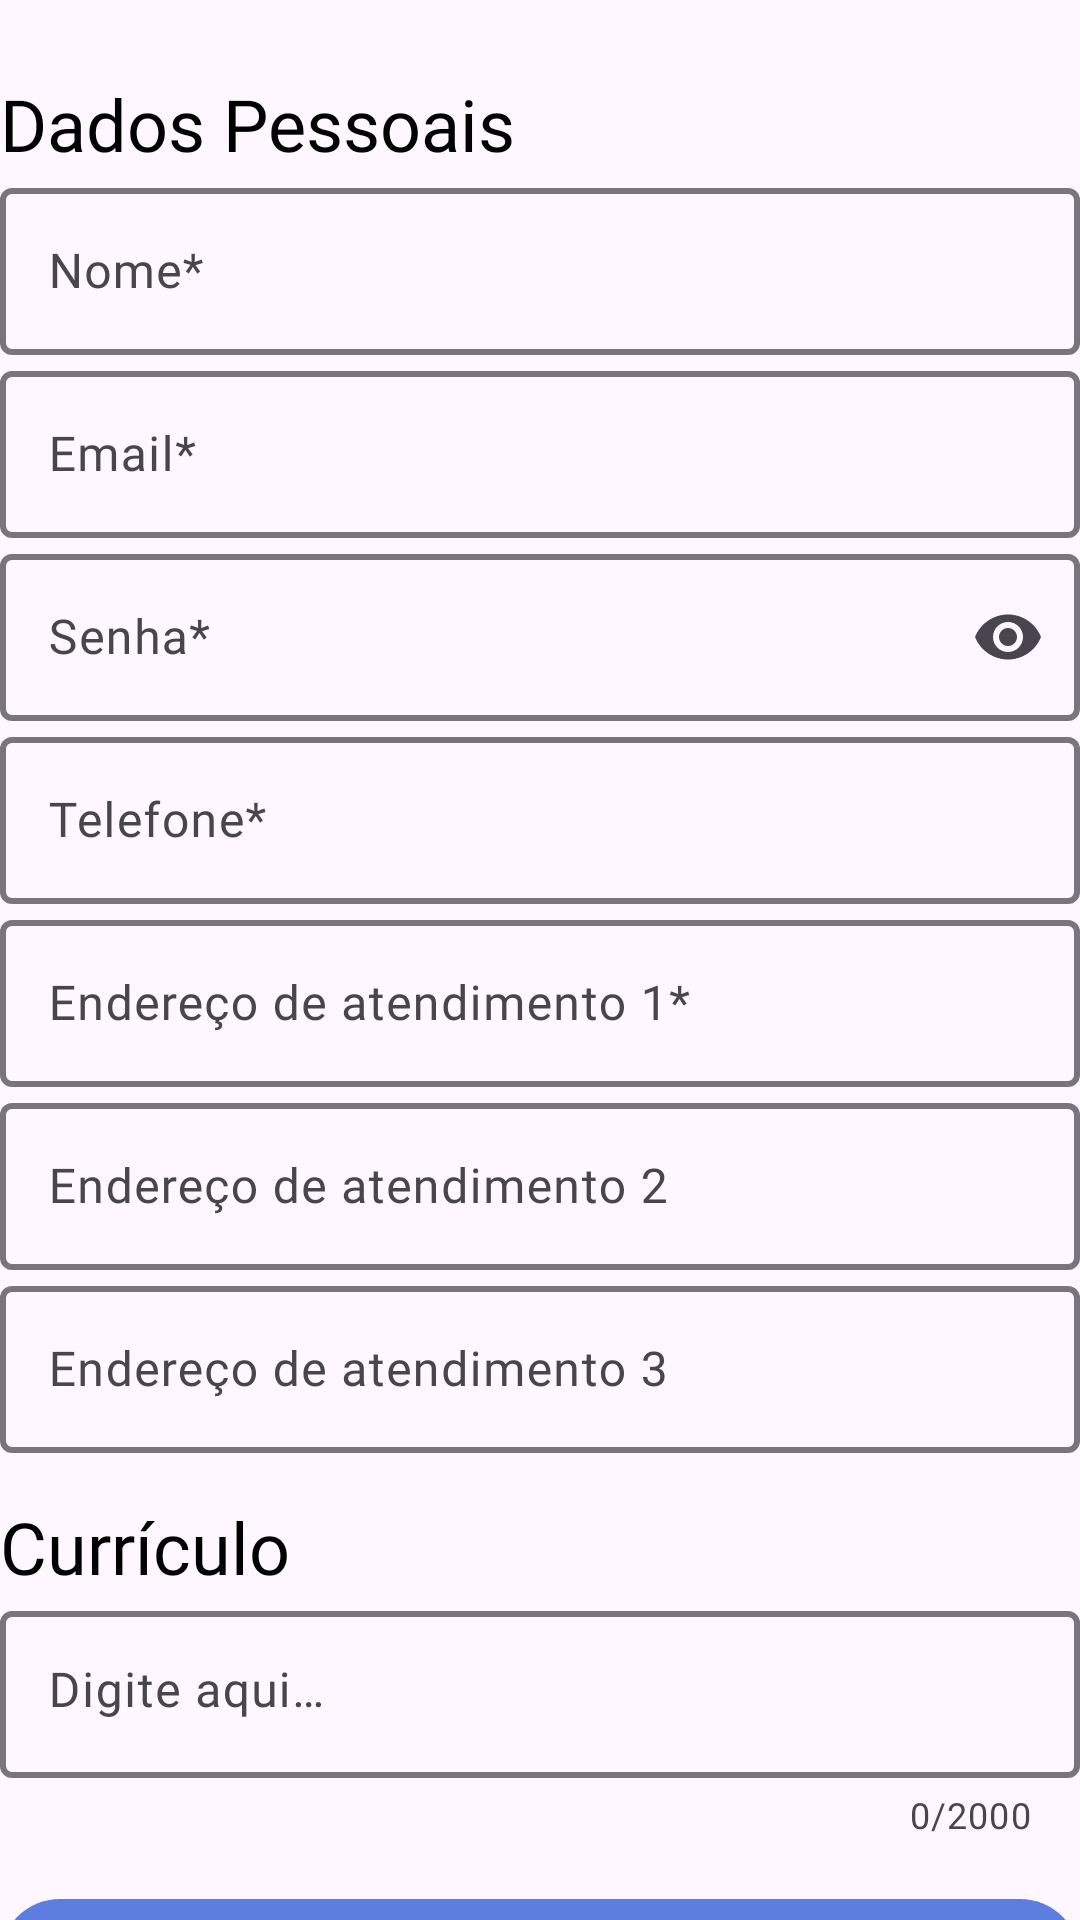

Produce the Android XML layout that renders to this screen, including the resource entries it uses.
<!-- AndroidManifest.xml: application theme Theme.DenTeeth -->
<!-- res/layout/fragment_registro.xml -->
<?xml version="1.0" encoding="utf-8"?>
<androidx.core.widget.NestedScrollView xmlns:android="http://schemas.android.com/apk/res/android"
    xmlns:app="http://schemas.android.com/apk/res-auto"
    xmlns:tools="http://schemas.android.com/tools"
    android:layout_width="match_parent"
    android:layout_height="match_parent"
    tools:context=".conta.RegistroFragment">

    <androidx.constraintlayout.widget.ConstraintLayout
        android:layout_width="match_parent"
        android:layout_height="match_parent">

        <ImageView
            android:id="@+id/ivBarra1"
            android:layout_width="match_parent"
            android:layout_height="25dp"
            android:src="@drawable/progress_bar_01"
            app:layout_constraintTop_toTopOf="parent" />

        <androidx.appcompat.widget.AppCompatTextView
            android:id="@+id/tvDadosPessoais"
            android:layout_width="match_parent"
            android:layout_height="wrap_content"
            android:fontFamily="@font/inter_regular"
            android:text="@string/label_dados_pessoais"
            android:textColor="@color/black"
            android:textSize="24sp"
            app:layout_constraintTop_toBottomOf="@id/ivBarra1" />

        <com.google.android.material.textfield.TextInputLayout
            android:id="@+id/tiNome"
            android:layout_width="match_parent"
            android:layout_height="wrap_content"
            android:hint="@string/label_nome_req"
            app:boxStrokeWidth="2dp"
            app:endIconMode="clear_text"
            app:layout_constraintEnd_toEndOf="parent"
            app:layout_constraintStart_toStartOf="parent"
            app:layout_constraintTop_toBottomOf="@id/tvDadosPessoais">

            <com.google.android.material.textfield.TextInputEditText
                android:id="@+id/etNome"
                android:layout_width="match_parent"
                android:layout_height="wrap_content"
                android:fontFamily="@font/inter_regular" />

        </com.google.android.material.textfield.TextInputLayout>

        <com.google.android.material.textfield.TextInputLayout
            android:id="@+id/tiEmail"
            android:layout_width="match_parent"
            android:layout_height="wrap_content"
            android:hint="@string/label_email_req"
            app:boxStrokeWidth="2dp"
            app:endIconMode="clear_text"
            app:layout_constraintEnd_toEndOf="parent"
            app:layout_constraintStart_toStartOf="parent"
            app:layout_constraintTop_toBottomOf="@id/tiNome">

            <com.google.android.material.textfield.TextInputEditText
                android:id="@+id/etEmail"
                android:layout_width="match_parent"
                android:layout_height="wrap_content"
                android:fontFamily="@font/inter_regular" />

        </com.google.android.material.textfield.TextInputLayout>

        <com.google.android.material.textfield.TextInputLayout
            android:id="@+id/tiSenha"
            android:layout_width="match_parent"
            android:layout_height="wrap_content"
            android:hint="@string/label_senha_req"
            app:boxStrokeWidth="2dp"
            app:endIconMode="password_toggle"
            app:layout_constraintEnd_toEndOf="parent"
            app:layout_constraintStart_toStartOf="parent"
            app:layout_constraintTop_toBottomOf="@id/tiEmail">

            <com.google.android.material.textfield.TextInputEditText
                android:id="@+id/etSenha"
                android:layout_width="match_parent"
                android:layout_height="wrap_content"
                android:fontFamily="@font/inter_regular"
                android:inputType="textPassword" />

        </com.google.android.material.textfield.TextInputLayout>

        <com.google.android.material.textfield.TextInputLayout
            android:id="@+id/tiTelefone"
            android:layout_width="match_parent"
            android:layout_height="wrap_content"
            android:hint="@string/label_telefone_req"
            app:boxStrokeWidth="2dp"
            app:endIconMode="clear_text"
            app:layout_constraintEnd_toEndOf="parent"
            app:layout_constraintStart_toStartOf="parent"
            app:layout_constraintTop_toBottomOf="@id/tiSenha">

            <com.google.android.material.textfield.TextInputEditText
                android:id="@+id/etTelefone"
                android:layout_width="match_parent"
                android:layout_height="wrap_content"
                android:fontFamily="@font/inter_regular" />

        </com.google.android.material.textfield.TextInputLayout>

        <com.google.android.material.textfield.TextInputLayout
            android:id="@+id/tiEndereco1"
            android:layout_width="match_parent"
            android:layout_height="wrap_content"
            android:hint="@string/label_endereco1_req"
            app:boxStrokeWidth="2dp"
            app:endIconMode="clear_text"
            app:layout_constraintEnd_toEndOf="parent"
            app:layout_constraintStart_toStartOf="parent"
            app:layout_constraintTop_toBottomOf="@id/tiTelefone">

            <com.google.android.material.textfield.TextInputEditText
                android:id="@+id/etEndereco1"
                android:layout_width="match_parent"
                android:layout_height="wrap_content"
                android:fontFamily="@font/inter_regular" />

        </com.google.android.material.textfield.TextInputLayout>

        <com.google.android.material.textfield.TextInputLayout
            android:id="@+id/tiEndereco2"
            android:layout_width="match_parent"
            android:layout_height="wrap_content"
            android:hint="@string/label_endereco2_req"
            app:boxStrokeWidth="2dp"
            app:endIconMode="clear_text"
            app:layout_constraintEnd_toEndOf="parent"
            app:layout_constraintStart_toStartOf="parent"
            app:layout_constraintTop_toBottomOf="@id/tiEndereco1">

            <com.google.android.material.textfield.TextInputEditText
                android:id="@+id/etEndereco2"
                android:layout_width="match_parent"
                android:layout_height="wrap_content"
                android:fontFamily="@font/inter_regular" />

        </com.google.android.material.textfield.TextInputLayout>

        <com.google.android.material.textfield.TextInputLayout
            android:id="@+id/tiEndereco3"
            android:layout_width="match_parent"
            android:layout_height="wrap_content"
            android:hint="@string/label_endereco3_req"
            app:boxStrokeWidth="2dp"
            app:endIconMode="clear_text"
            app:layout_constraintEnd_toEndOf="parent"
            app:layout_constraintStart_toStartOf="parent"
            app:layout_constraintTop_toBottomOf="@id/tiEndereco2">

            <com.google.android.material.textfield.TextInputEditText
                android:id="@+id/etEndereco3"
                android:layout_width="match_parent"
                android:layout_height="wrap_content"
                android:fontFamily="@font/inter_regular" />

        </com.google.android.material.textfield.TextInputLayout>

        <androidx.appcompat.widget.AppCompatTextView
            android:id="@+id/tvCurriculo"
            android:layout_width="match_parent"
            android:layout_height="wrap_content"
            android:layout_marginTop="15dp"
            android:layout_marginBottom="2dp"
            android:fontFamily="@font/inter_regular"
            android:text="@string/label_curriculo"
            android:textColor="@color/black"
            android:textSize="24sp"
            app:layout_constraintTop_toBottomOf="@+id/tiEndereco3" />

        <com.google.android.material.textfield.TextInputLayout
            android:id="@+id/tiCurriculo"
            android:layout_width="match_parent"
            android:layout_height="wrap_content"
            android:hint="@string/label_curriculo_req"
            app:boxStrokeWidth="2dp"
            app:counterEnabled="true"
            app:counterMaxLength="2000"
            app:layout_constraintEnd_toEndOf="parent"
            app:layout_constraintStart_toStartOf="parent"
            app:layout_constraintTop_toBottomOf="@id/tvCurriculo">

            <com.google.android.material.textfield.TextInputEditText
                android:id="@+id/etCurriculo"
                android:layout_width="match_parent"
                android:layout_height="wrap_content"
                android:fontFamily="@font/inter_regular"
                android:gravity="top" />

        </com.google.android.material.textfield.TextInputLayout>

        <com.google.android.material.button.MaterialButton
            android:id="@+id/btnConfirmarDados"
            android:layout_width="match_parent"
            android:layout_height="wrap_content"
            android:layout_marginTop="16dp"
            android:layout_marginBottom="16dp"
            android:fontFamily="@font/inter_regular"
            android:text="@string/label_confirmar"
            android:textColor="@color/white"
            app:layout_constraintBottom_toBottomOf="parent"
            app:layout_constraintTop_toBottomOf="@id/tiCurriculo" />

    </androidx.constraintlayout.widget.ConstraintLayout>

</androidx.core.widget.NestedScrollView>
<!-- resources referenced by this layout -->
<resources>
  <color name="black">#FF000000</color>
  <color name="white">#FFFFFFFF</color>
  <string name="label_confirmar">Confirmar</string>
  <string name="label_curriculo">Currículo</string>
  <string name="label_curriculo_req">Digite aqui…</string>
  <string name="label_dados_pessoais">Dados Pessoais</string>
  <string name="label_email_req">Email*</string>
  <string name="label_endereco1_req">Endereço de atendimento 1*</string>
  <string name="label_endereco2_req">Endereço de atendimento 2</string>
  <string name="label_endereco3_req">Endereço de atendimento 3</string>
  <string name="label_nome_req">Nome*</string>
  <string name="label_senha_req">Senha*</string>
  <string name="label_telefone_req">Telefone*</string>
  <style name="Theme.DenTeeth" parent="Theme.Material3.Light.NoActionBar">
          
          <item name="colorPrimary">@color/blue_main</item>
          <item name="colorPrimaryVariant">@color/baby_blue_300</item>
          <item name="colorOnPrimary">@color/white</item>
          
          <item name="colorSecondary">@color/baby_blue_500</item>
          <item name="colorSecondaryVariant">@color/green</item>
          <item name="colorOnSecondary">@color/black</item>
          
          <item name="android:statusBarColor">?attr/colorPrimaryVariant</item>
          
      </style>
  <color name="blue_main">#FF5E7EDF</color>
  <color name="baby_blue_300">#FF78E2FF</color>
  <color name="baby_blue_500">#FF57CAEB</color>
  <color name="green">#FF4BEBB5</color>
</resources>
